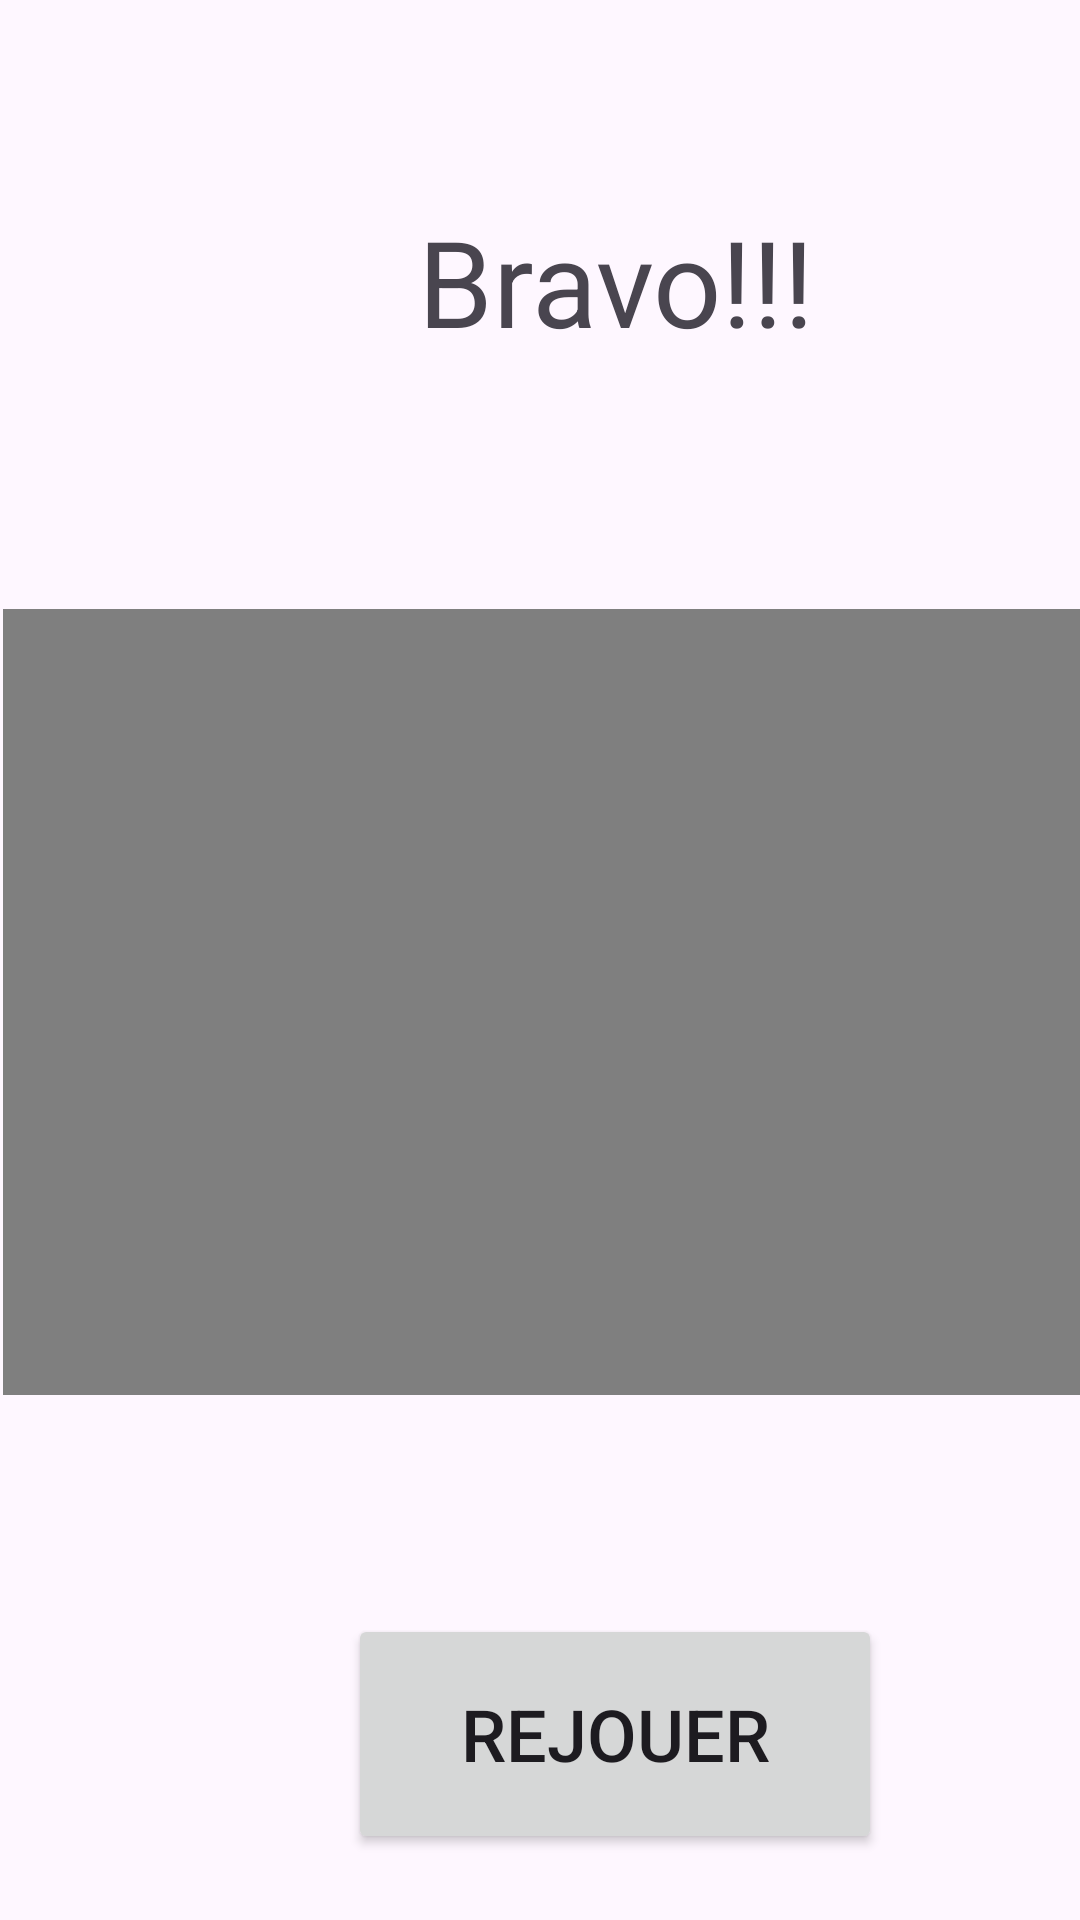

The Android layout XML behind this screen, and the referenced resources:
<!-- AndroidManifest.xml: application theme Theme.PrototypePFI -->
<!-- res/layout/victoire.xml -->
<androidx.constraintlayout.widget.ConstraintLayout xmlns:android="http://schemas.android.com/apk/res/android" xmlns:app="http://schemas.android.com/apk/res-auto" xmlns:tools="http://schemas.android.com/tools" android:id="@+id/main" android:layout_width="match_parent" android:layout_height="match_parent" tools:context=".gagne">
    <TextView android:id="@+id/textView2" android:layout_width="260dp" android:layout_height="68dp" android:layout_marginStart="75dp" android:layout_marginTop="67dp" android:text="Bravo!!!" android:textAlignment="center" android:textSize="40sp" app:layout_constraintStart_toStartOf="parent" app:layout_constraintTop_toTopOf="parent"/>
    <Button android:id="@+id/button" android:layout_width="178dp" android:layout_height="80dp" android:layout_marginStart="116dp" android:layout_marginTop="73dp" android:text="Rejouer" android:textSize="24sp" app:layout_constraintStart_toStartOf="parent" app:layout_constraintTop_toBottomOf="@+id/videoView"/>
    <VideoView android:id="@+id/videoView" android:layout_width="408dp" android:layout_height="262dp" android:layout_marginStart="1dp" android:layout_marginTop="68dp" app:layout_constraintStart_toStartOf="parent" app:layout_constraintTop_toBottomOf="@+id/textView2"/>
</androidx.constraintlayout.widget.ConstraintLayout>
<!-- resources referenced by this layout -->
<resources>
  <style name="Theme.PrototypePFI" parent="Base.Theme.PrototypePFI" />
  <style name="Base.Theme.PrototypePFI" parent="Theme.Material3.DayNight.NoActionBar">
          
          
      </style>
</resources>
